Run: headless pygame with SDL's dummy video driver; simulated clock (each Clock.tick advances the game by its frame time, no real sleeping); random seed 0; keys injected as events and as key.get_pressed() state; no mouse input.
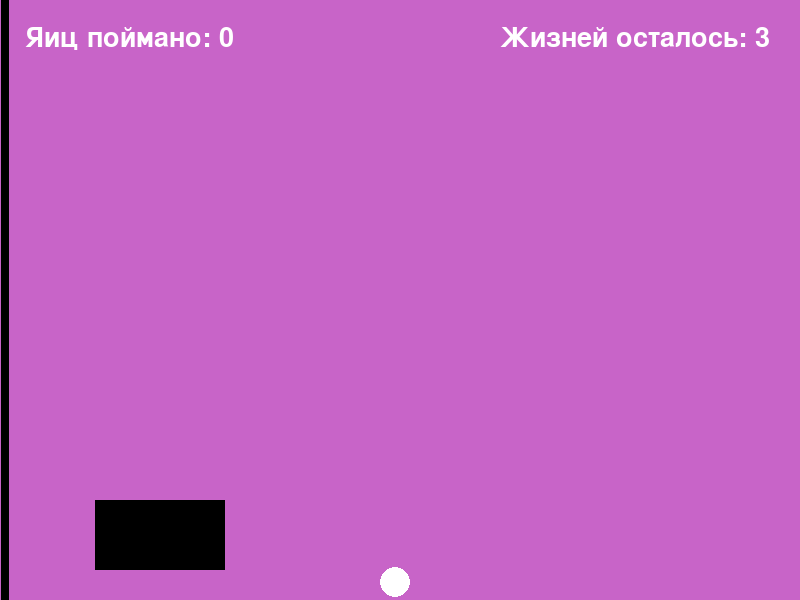
Frame 1 of 4 · flips 1–60 · no input
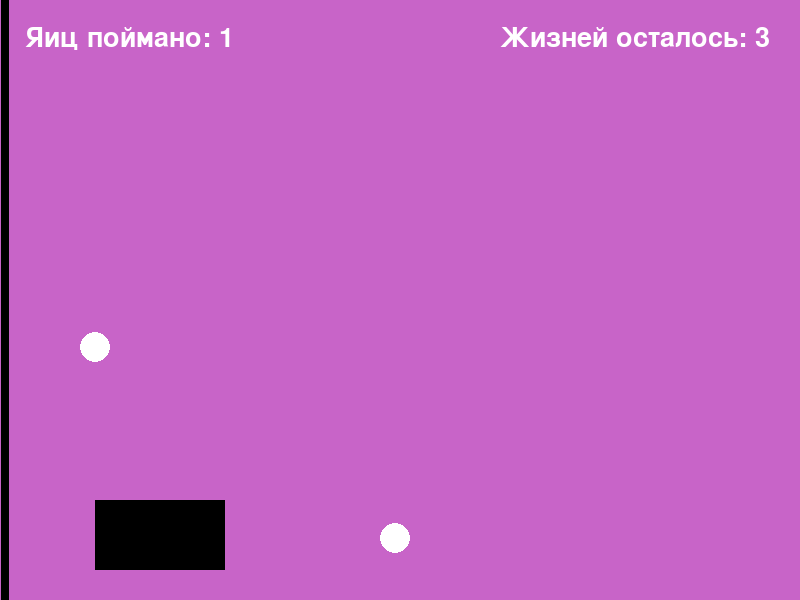
Frame 2 of 4 · flips 61–180 · tapped SPACE, RETURN · held RIGHT (→), D
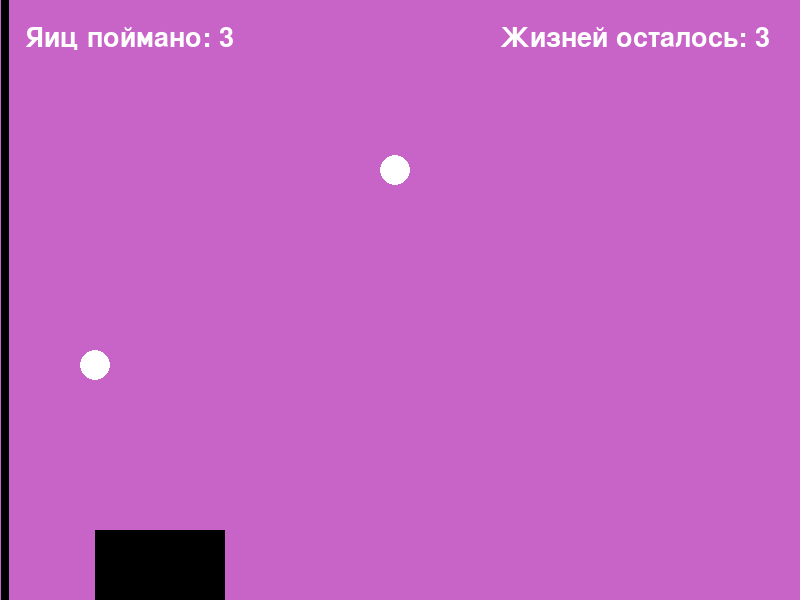
Frame 3 of 4 · flips 181–300 · held DOWN (↓), S
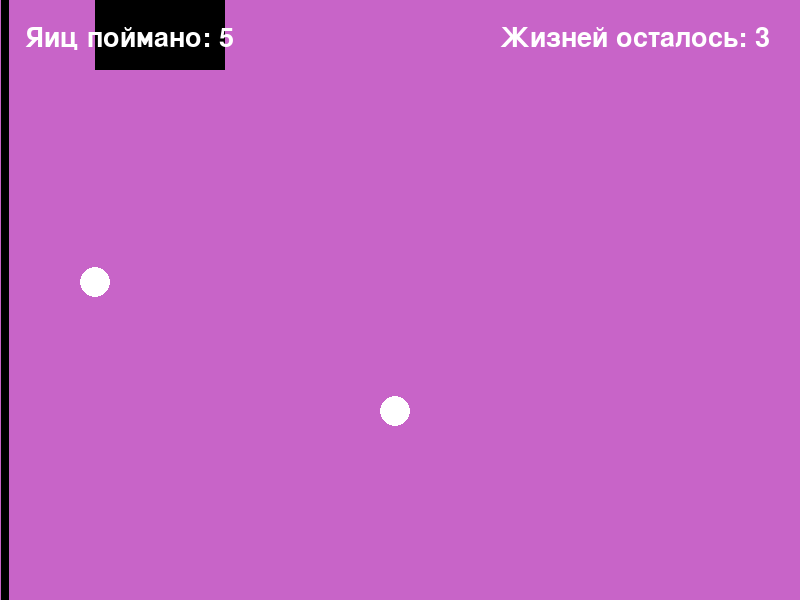
Frame 4 of 4 · flips 301–420 · held LEFT (←), A, UP (↑), W

The pygame program that drew these frames:

import pygame
import random

pygame.init()

clock = pygame.time.Clock()

WIDTH = 800
HEIGHT = 600

screen = pygame.display.set_mode((WIDTH, HEIGHT))
pygame.display.set_caption("Леталки!")

wolf_width = 130
wolf_height = 70
wolf_x = WIDTH // 5 - wolf_width // 2
wolf_y = HEIGHT - wolf_height - 30
wolf_speed = 8

egg_x = WIDTH // 2
egg_y = HEIGHT
egg_radius = 15
egg_speed = 5

#полоска. когда метеорит сталкивается с полоской += 1 в счет
over_width = 8
over_height = 600
over_x = 1
over_y = HEIGHT - over_height

eggs = []
spawn_timer = 0
spawn_interval = 60  # Интервал между появлением яиц в миллисекундах

score = 0
lives = 3


font = pygame.font.SysFont(None, 40)

running = True

while running:

    for event in pygame.event.get():
        if event.type == pygame.QUIT:
            running = False

    keys = pygame.key.get_pressed()

    # Логика передвижения корабля
    #WS не работают
    if keys[pygame.K_UP or pygame.K_W]:
        wolf_y -= wolf_speed
    if keys[pygame.K_DOWN or pygame.K_S]:
        wolf_y += wolf_speed

    if wolf_y < 0:
        wolf_y = 0
    if wolf_y > HEIGHT - wolf_height:
        wolf_y = HEIGHT - wolf_height


    # Логика яйца
    spawn_timer += 1

    if spawn_timer >= spawn_interval:
        spawn_timer = 0
        egg_y = random.randint(150, 600)
        eggs.append({"x": egg_x, "y": egg_y})


    for egg in eggs:
        egg["x"] -= egg_speed

    
    wolf_rect = pygame.Rect(wolf_x, wolf_y, wolf_width, wolf_height)
    over_rect = pygame.Rect(over_x, over_y, over_width, over_height)
    
    remaining_eggs = []

    for egg in eggs:
        egg_rect = pygame.Rect(egg["x"] - egg_radius, egg["y"] - egg_radius, egg_radius * 2, egg_radius * 2)

        if over_rect.colliderect(egg_rect):
            score += 1
        elif egg["x"] - egg_radius > HEIGHT:
            lives += 1
        else:
            remaining_eggs.append(egg)

    eggs = remaining_eggs

    screen.fill((200, 100, 200))

    for egg in eggs:
        pygame.draw.circle(screen, (255, 255, 255), (egg["x"], egg["y"]), egg_radius)
    pygame.draw.rect(screen, (0, 0, 0), (wolf_x, wolf_y, wolf_width, wolf_height))
    pygame.draw.rect(screen, (0, 0, 0), (over_x, over_y, over_width, over_height))

    # Отображение счета очков и жизней
    score_text = font.render(f"Яиц поймано: {score}", True, (255, 255, 255))
    lives_text = font.render(f"Жизней осталось: {lives}", True, (255, 255, 255))
    screen.blit(score_text, (25, 25))
    screen.blit(lives_text, (WIDTH - 300, 25))

    pygame.display.flip()

    clock.tick(60)

    if lives <= 0:
        running = False

game_over_text = font.render("Игра окончена!", True, (0, 0, 0))

showing_game_over = True
while showing_game_over:
    for event in pygame.event.get():
        if event.type == pygame.QUIT:
            running = False

    screen.fill((130, 206, 190))
    screen.blit(game_over_text, (WIDTH // 2 - 100, HEIGHT // 2 - 20))
    pygame.display.flip()
    clock.tick(60)

pygame.quit()


#TODO:
# Доработка:
# 1. Cтрельба. при попадании в метеорит. метеорит пропадает.
# 2. При пропуске метеорита (не попал и не столкновение)
# счет

# Фича - Поставить на паузу
# Фича - Добавить задний фон и картинки
# Фича - Добавить музыку и звуки
